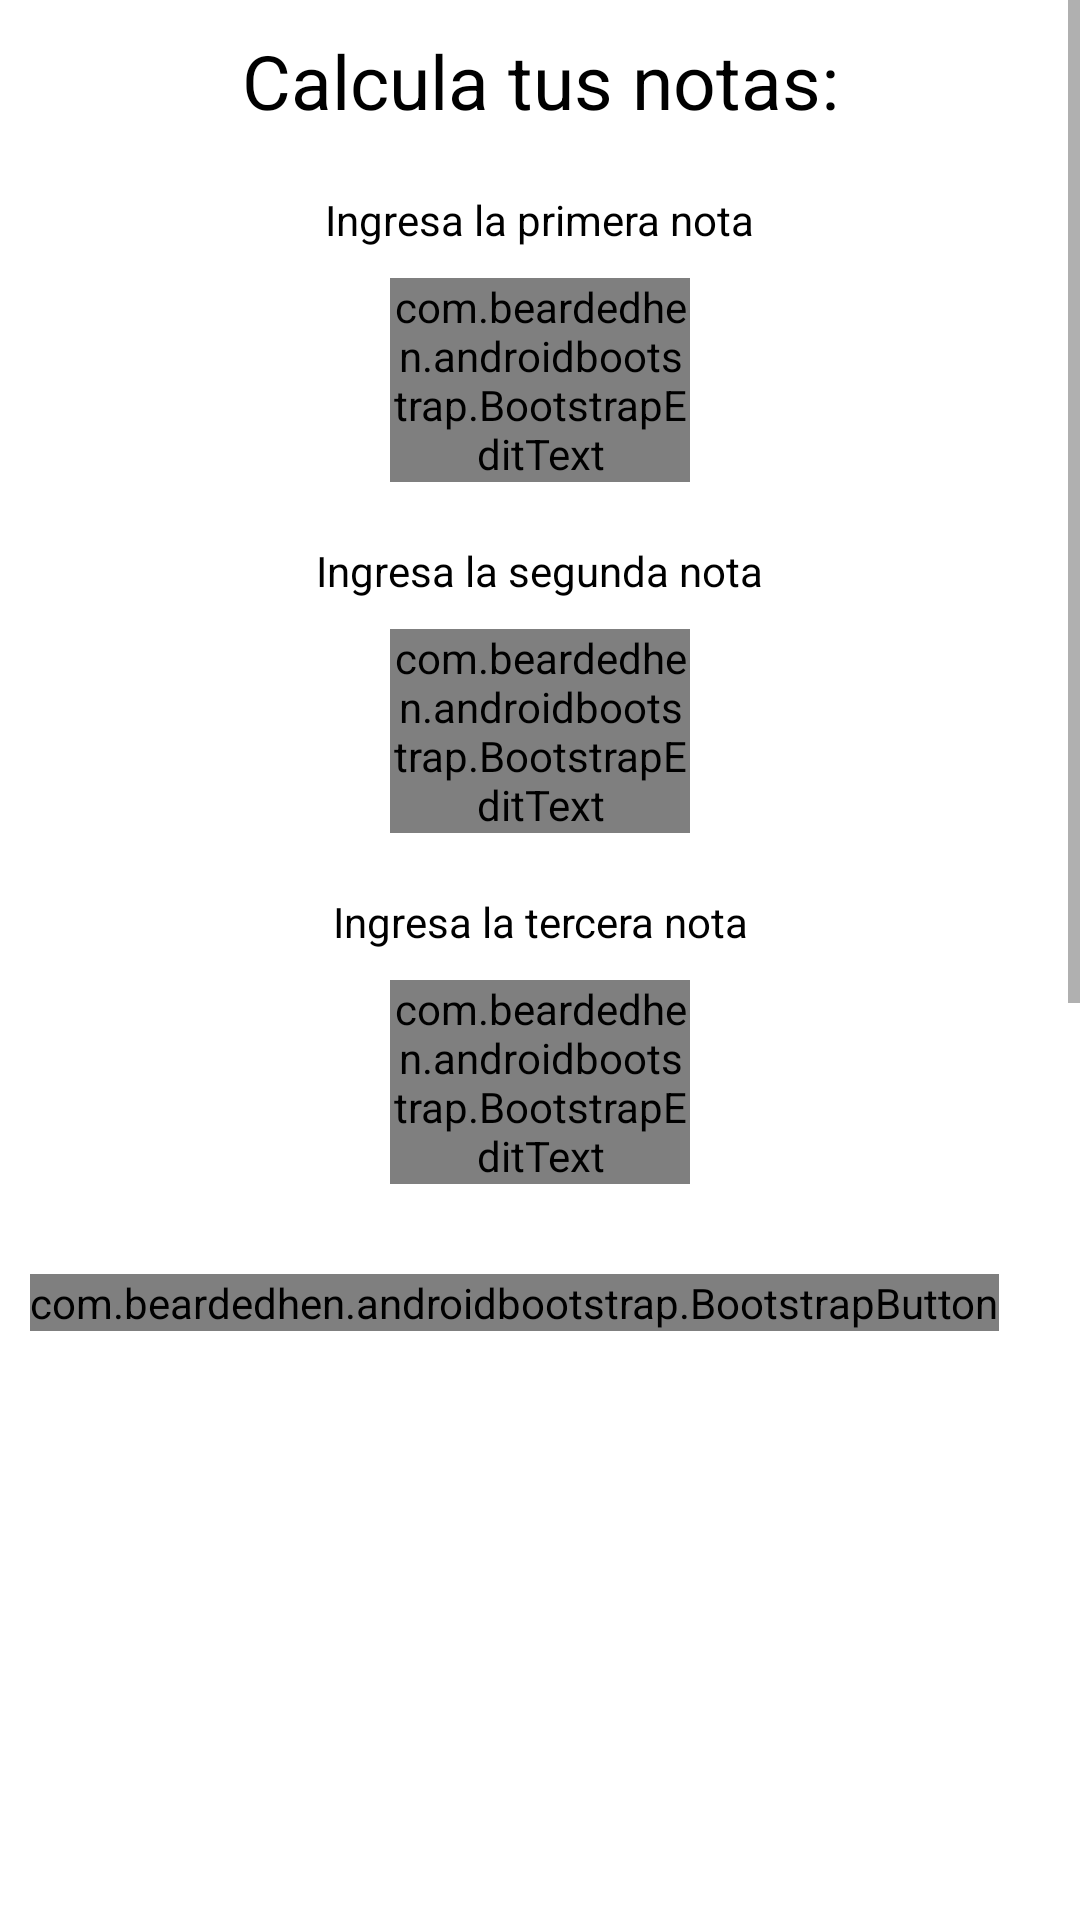

Android layout source for this screen:
<!-- AndroidManifest.xml: application theme AppTheme -->
<!-- res/layout/fragment_calculadora.xml -->
<RelativeLayout xmlns:android="http://schemas.android.com/apk/res/android"
    xmlns:bootstrap="http://schemas.android.com/apk/res-auto"
    xmlns:tools="http://schemas.android.com/tools"
    android:layout_width="match_parent"
    android:layout_height="match_parent"
    android:background="@color/text_color_backgrount"
    tools:context="com.uniminuto.calculadora.calculadora.fragment.fragmentCalculator">

  <ScrollView
        android:layout_centerHorizontal="true"
        android:layout_gravity="center"
        android:id="@+id/scrollView"
        android:layout_width="match_parent"
        android:layout_height="match_parent">



    <LinearLayout
        android:id="@+id/login_ActivityLogin"
        android:layout_width="match_parent"
        android:layout_height="match_parent"
        android:layout_centerHorizontal="true"
        android:gravity="center"
        android:orientation="vertical">


        <TextView
            android:id="@+id/labelbienve"
            android:layout_width="match_parent"
            android:layout_height="wrap_content"
            android:fontFamily="sans-serif"
            android:gravity="center"
            android:padding="10dp"
            android:text="@string/string_calcula"
            android:textAppearance="?android:attr/textAppearanceMedium"
            android:textColor="@color/text_color_black"
            android:textSize="25dp" />


            <TextView
                android:id="@+id/labelnota1"
                android:layout_width="wrap_content"
                android:layout_height="match_parent"
                android:layout_gravity="center_horizontal"
                android:layout_marginTop="10dp"
                android:fontFamily="sans-serif"
                android:gravity="center"
                android:text="@string/string_Primera"
                android:textAppearance="?android:attr/textAppearanceSmall"
                android:textColor="@color/text_color_black" />

            <com.beardedhen.androidbootstrap.BootstrapEditText
                android:id="@+id/txtNota1"
                android:layout_width="100dp"
                android:layout_height="wrap_content"
                android:layout_margin="10dp"
                android:hint="@string/string_porcentaje35"
                android:inputType="numberDecimal"
                android:textAlignment="center"
                bootstrap:bb_roundedCorners="true" />


            <TextView
                android:id="@+id/labelnota2"
                android:layout_width="wrap_content"
                android:layout_height="match_parent"
                android:layout_gravity="center_horizontal"
                android:layout_marginTop="10dp"
                android:fontFamily="sans-serif"
                android:gravity="center"
                android:text="@string/string_Segunda"
                android:textAppearance="?android:attr/textAppearanceSmall"
                android:textColor="@color/text_color_black" />


            <com.beardedhen.androidbootstrap.BootstrapEditText
                android:id="@+id/txtNota2"
                android:layout_width="100dp"
                android:layout_height="wrap_content"
                android:layout_margin="10dp"
                android:gravity="center"
                android:hint="@string/string_porcentaje35"
                android:inputType="numberDecimal"
                bootstrap:bb_roundedCorners="true" />


            <TextView
                android:id="@+id/labelnota3"
                android:layout_width="wrap_content"
                android:layout_height="match_parent"
                android:layout_gravity="center_horizontal"
                android:layout_marginTop="10dp"
                android:fontFamily="sans-serif"
                android:gravity="center"
                android:text="@string/string_Tercera"
                android:textAppearance="?android:attr/textAppearanceSmall"
                android:textColor="@color/text_color_black" />

            <com.beardedhen.androidbootstrap.BootstrapEditText
                android:id="@+id/txtNota3"
                android:layout_width="100dp"
                android:layout_height="wrap_content"
                android:layout_margin="10dp"
                android:gravity="center"
                android:hint="@string/string_porcentaje30"
                android:inputType="numberDecimal"
                bootstrap:bb_roundedCorners="true" />


            <LinearLayout
                android:layout_width="wrap_content"
                android:layout_height="wrap_content"
                android:layout_marginTop="10dp"
                android:orientation="horizontal">


                <include layout="@layout/simple_button"></include>

                <com.beardedhen.androidbootstrap.BootstrapButton
                    android:id="@+id/btnCalcular"
                    android:layout_width="wrap_content"
                    android:layout_height="wrap_content"
                    android:layout_margin="10dp"
                    android:text="@string/string_Calcular"
                    bootstrap:bb_roundedCorners="true"

                    bootstrap:bb_type="success" />


                <include layout="@layout/simple_button"></include>

                <com.beardedhen.androidbootstrap.BootstrapButton
                    android:id="@+id/btnlimpiar"
                    android:layout_width="wrap_content"
                    android:layout_height="wrap_content"
                    android:layout_margin="10dp"
                    android:text="@string/string_Limpiar"
                    bootstrap:bb_roundedCorners="true"
                    bootstrap:bb_type="primary" />


            </LinearLayout>


            <TextView
                android:id="@+id/labelresulta"
                android:layout_width="wrap_content"
                android:layout_height="wrap_content"
                android:layout_gravity="center_horizontal"
                android:fontFamily="sans-serif"
                android:textAppearance="?android:attr/textAppearanceSmall"
                android:textColor="@color/text_color_blue"
                android:textSize="15dp" />



    </LinearLayout>

    </ScrollView>
</RelativeLayout>
<!-- res/layout/simple_button.xml (included above) -->
<?xml version="1.0" encoding="utf-8"?>

<LinearLayout xmlns:android="http://schemas.android.com/apk/res/android"
    android:id="@+id/layout"
    android:layout_width="match_parent"
    android:layout_height="match_parent"
    android:duplicateParentState="true"
    android:orientation="horizontal"
    android:paddingBottom="10dp"
    android:paddingTop="10dp">
    <TextView
        android:id="@+id/lblLeft"
        android:layout_width="wrap_content"
        android:layout_height="wrap_content"
        android:layout_gravity="center_vertical"
        android:paddingLeft="15dp"
        android:visibility="gone" />
    <TextView
        android:id="@+id/lblMiddle"
        android:layout_width="0dp"
        android:layout_height="wrap_content"
        android:layout_gravity="center"
        android:gravity="center_horizontal"
        android:paddingLeft="15dp"
        android:paddingRight="15dp"
        android:visibility="gone"
        android:layout_weight="1"/>
    <TextView
        android:id="@+id/lblRight"
        android:layout_width="wrap_content"
        android:layout_height="wrap_content"
        android:layout_gravity="center_vertical"
        android:paddingRight="15dp"
        android:visibility="gone" />
</LinearLayout>
<!-- resources referenced by this layout -->
<resources>
  <color name="text_color_backgrount">#FFFFFF</color>
  <color name="text_color_black">#000000</color>
  <color name="text_color_blue">#ff5160ff</color>
  <string name="string_Calcular">Calcular</string>
  <string name="string_Limpiar">Limpiar</string>
  <string name="string_Primera">Ingresa la primera nota</string>
  <string name="string_Segunda">Ingresa la segunda nota</string>
  <string name="string_Tercera">Ingresa la tercera nota</string>
  <string name="string_calcula">Calcula tus notas:</string>
  <string name="string_porcentaje30">30%</string>
  <string name="string_porcentaje35">35%</string>
  <style name="AppTheme" parent="Theme.AppCompat.Light">
          
          <item name="colorPrimary">@color/light_blue_500</item>
          <item name="colorPrimaryDark">@color/light_blue_800</item>
          <item name="colorAccent">@color/grey_1000</item>
          <item name="windowActionBar">false</item>
      </style>
  <color name="light_blue_500">#2196f3</color>
  <color name="light_blue_800">#2196f3</color>
  <color name="grey_1000">#ffe3ff6e</color>
</resources>
